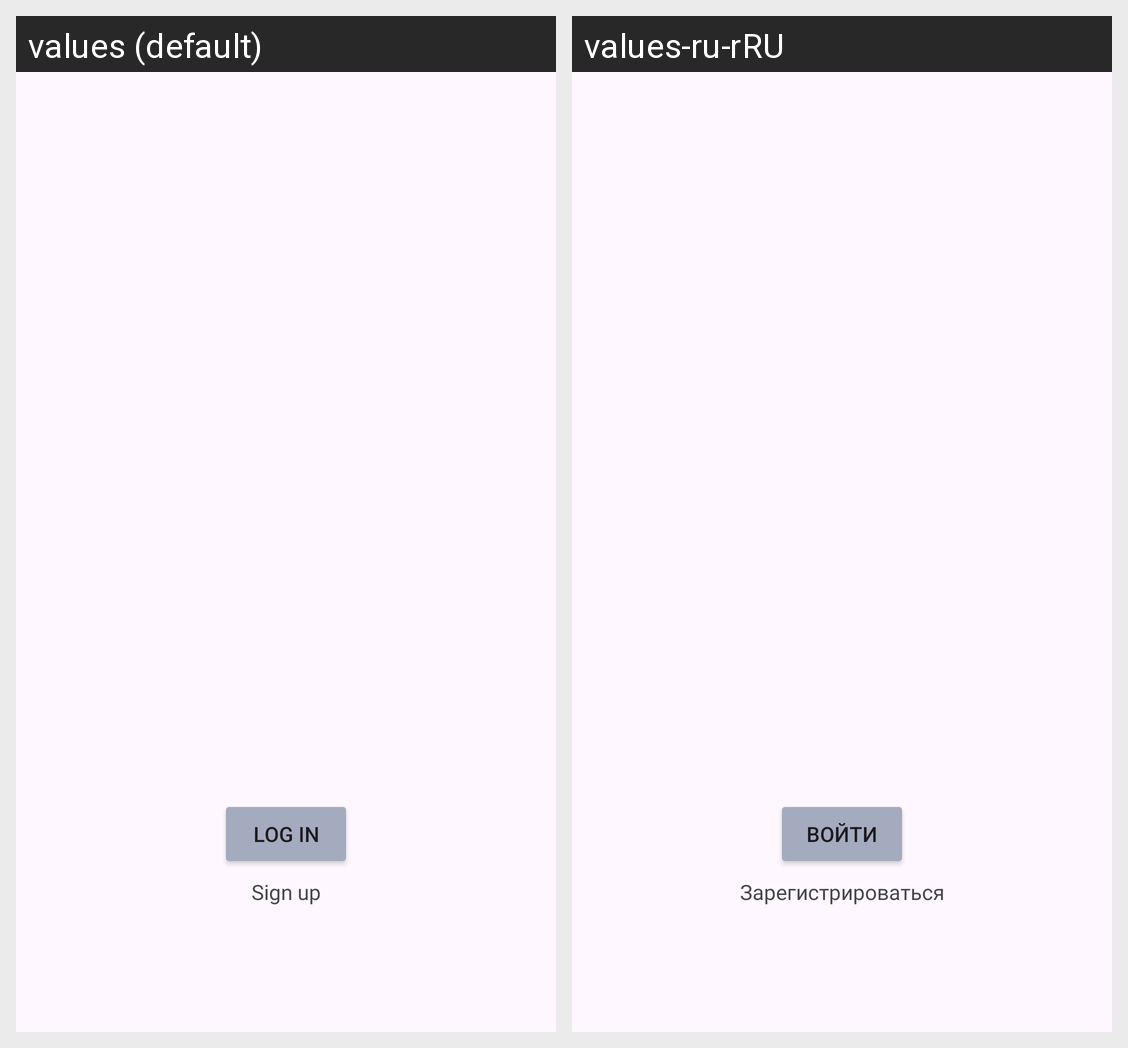

The Android screen above is rendered under two locales of the same app. Produce the string resources it draws, with the default and per-locale values.
Android screen res/layout/onboard_activity.xml rendered under 2 locales, left to right: values (default), values-ru-rRU. Device: Nexus 5 (rendered at 1080×1920; each locale shown at half size, 540×960, under a caption strip naming it); theme Theme.ApplicationForPractice.
Strings drawn on this screen, with the default value and each locale's value (text and hints the layout hard-codes, and strings that could not be matched under every locale, appear in the picture but are not listed):

registration_button
  values: Sign up
  values-ru-rRU: Зарегистрироваться

login_button
  values: Log in
  values-ru-rRU: Войти
